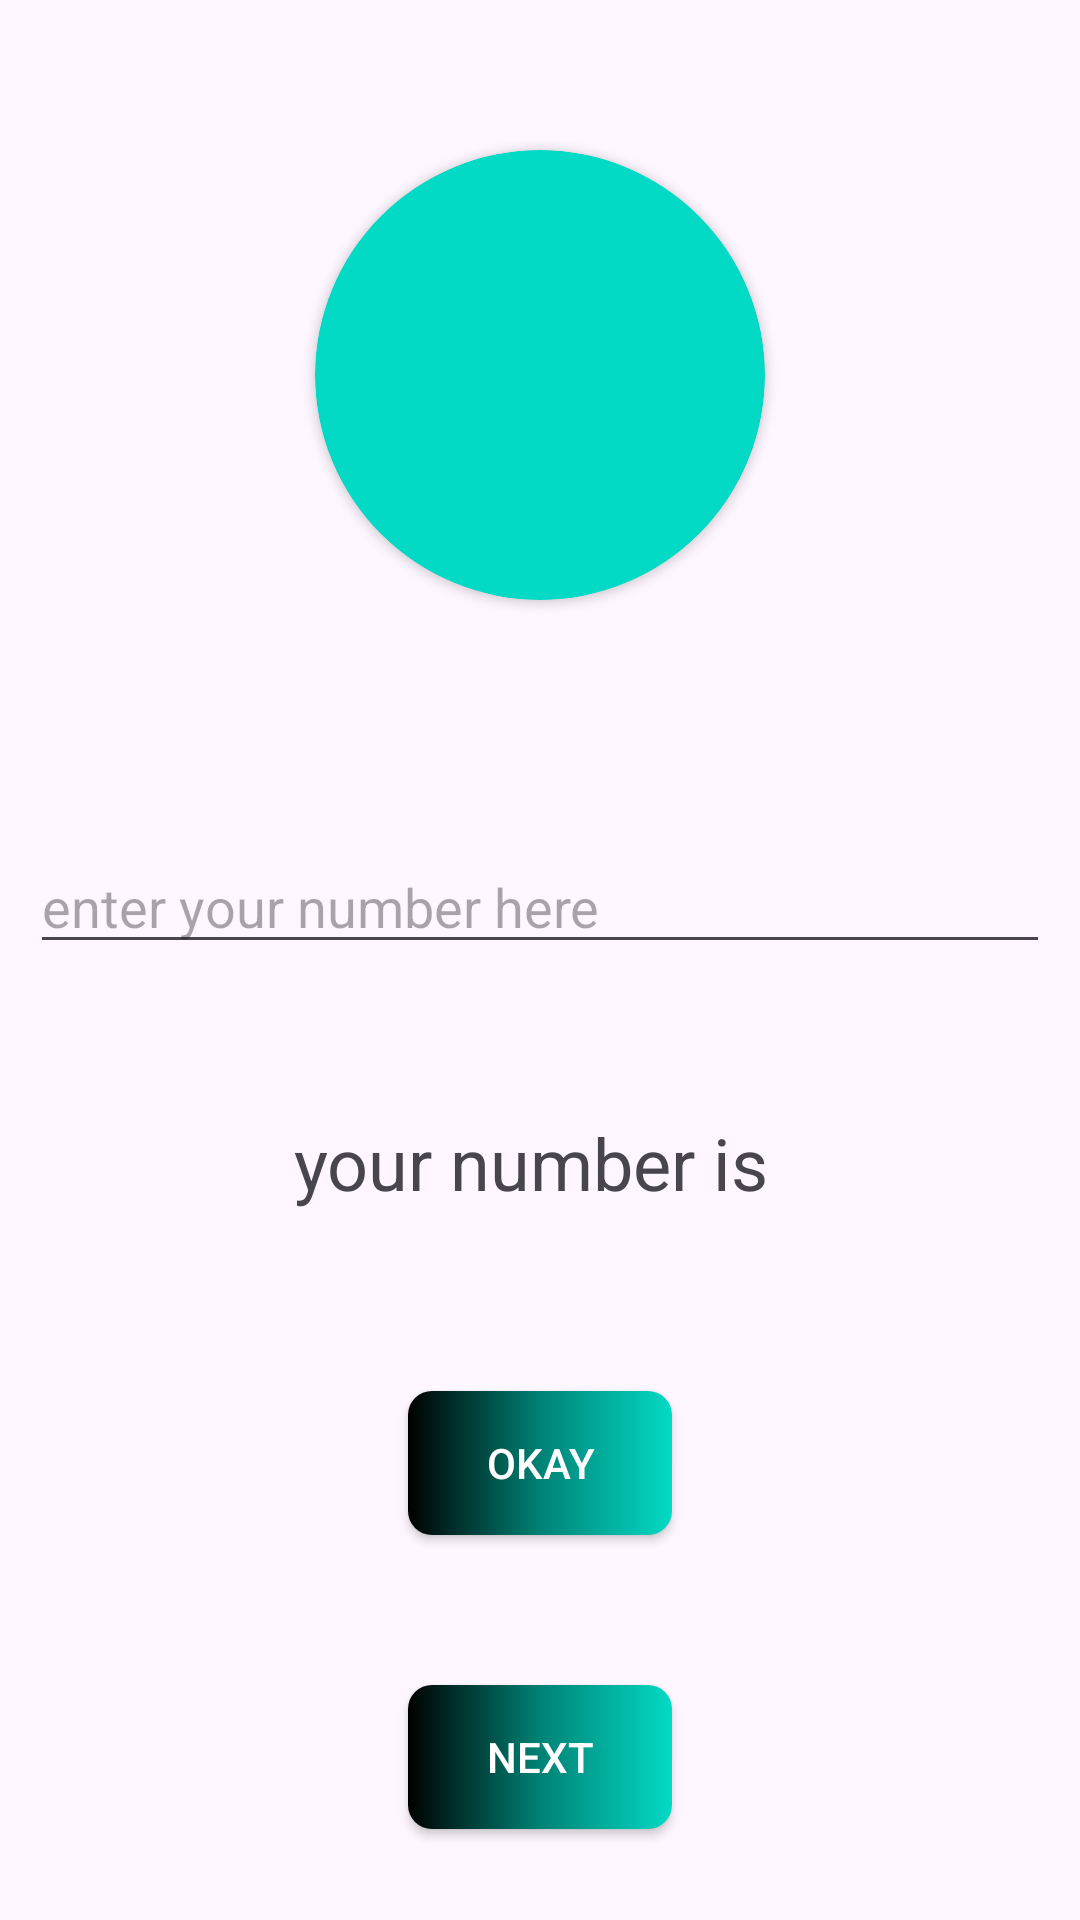

Write the Android layout XML for this screen, with the resource values it uses.
<!-- AndroidManifest.xml: application theme Theme.Giorgi_Shubitidze_Davaleba_BTU -->
<!-- res/layout/activity_main.xml -->
<?xml version="1.0" encoding="utf-8"?>
<androidx.constraintlayout.widget.ConstraintLayout xmlns:android="http://schemas.android.com/apk/res/android"
    xmlns:app="http://schemas.android.com/apk/res-auto"
    xmlns:tools="http://schemas.android.com/tools"
    android:id="@+id/main"
    android:layout_width="match_parent"
    android:layout_height="match_parent"
    tools:context=".MainActivity"
    android:padding="10dp">

    <androidx.cardview.widget.CardView
        android:id="@+id/card_user"
        android:layout_width="150dp"
        android:layout_height="150dp"
        app:layout_constraintEnd_toEndOf="parent"
        app:layout_constraintHorizontal_bias="0.5"
        app:layout_constraintStart_toStartOf="parent"
        app:layout_constraintTop_toTopOf="parent"
        android:layout_marginTop="40dp"
        app:cardCornerRadius="100dp"
        app:cardBackgroundColor="@color/main_blue">

        <ImageView
            android:layout_margin="10dp"
            android:src="@drawable/icon_person"
            android:layout_width="match_parent"
            android:layout_height="match_parent"/>

    </androidx.cardview.widget.CardView>


    <EditText
        android:id="@+id/et_input"
        android:layout_width="match_parent"
        android:layout_height="wrap_content"
        android:hint="@string/enter_your_number_here"
        android:layout_marginTop="80dp"
        android:inputType="phone"
        app:layout_constraintEnd_toEndOf="parent"
        app:layout_constraintHorizontal_bias="0.5"
        app:layout_constraintStart_toStartOf="parent"
        app:layout_constraintTop_toBottomOf="@+id/card_user" />


    <TextView
        android:id="@+id/tv_your_number"
        android:textSize="24sp"
        android:layout_width="wrap_content"
        android:layout_height="wrap_content"
        android:text="your number is "
        android:layout_marginTop="50dp"
        app:layout_constraintEnd_toEndOf="parent"
        app:layout_constraintHorizontal_bias="0.5"
        app:layout_constraintStart_toStartOf="parent"
        app:layout_constraintTop_toBottomOf="@+id/et_input" />


    <androidx.appcompat.widget.AppCompatButton
        android:id="@+id/btn_okay"
        android:layout_width="wrap_content"
        android:layout_height="wrap_content"
        android:textColor="@color/white"
        android:text="Okay"
        android:background="@drawable/shape_main_button"
        android:layout_marginTop="60dp"
        app:layout_constraintEnd_toEndOf="parent"
        app:layout_constraintHorizontal_bias="0.5"
        app:layout_constraintStart_toStartOf="parent"
        app:layout_constraintTop_toBottomOf="@+id/tv_your_number" />

    <androidx.appcompat.widget.AppCompatButton
        android:id="@+id/btn_next"
        android:layout_width="wrap_content"
        android:layout_height="wrap_content"
        android:text="Next"
        android:textColor="@color/white"
        android:layout_marginTop="50dp"
        android:background="@drawable/shape_main_button"
        app:layout_constraintEnd_toEndOf="parent"
        app:layout_constraintHorizontal_bias="0.5"
        app:layout_constraintStart_toStartOf="parent"
        app:layout_constraintTop_toBottomOf="@+id/btn_okay" />
</androidx.constraintlayout.widget.ConstraintLayout>
<!-- resources referenced by this layout -->
<resources>
  <color name="main_blue">#03DAC5</color>
  <color name="white">#FFFFFFFF</color>
  <!-- drawable shape_main_button (drawable) -->
  <?xml version="1.0" encoding="utf-8"?>
  <shape xmlns:android="http://schemas.android.com/apk/res/android"
      android:shape="rectangle">
      <corners android:radius="8dp" />
  
      <gradient
          android:startColor="#000000"
          android:centerColor="#008275"
          android:endColor="#03dac5"
          android:angle="0" />
  </shape>
  <string name="enter_your_number_here">enter your number here</string>
  <style name="Theme.Giorgi_Shubitidze_Davaleba_BTU" parent="Base.Theme.Giorgi_Shubitidze_Davaleba_BTU" />
  <style name="Base.Theme.Giorgi_Shubitidze_Davaleba_BTU" parent="Theme.Material3.DayNight.NoActionBar">
          
          
      </style>
</resources>
